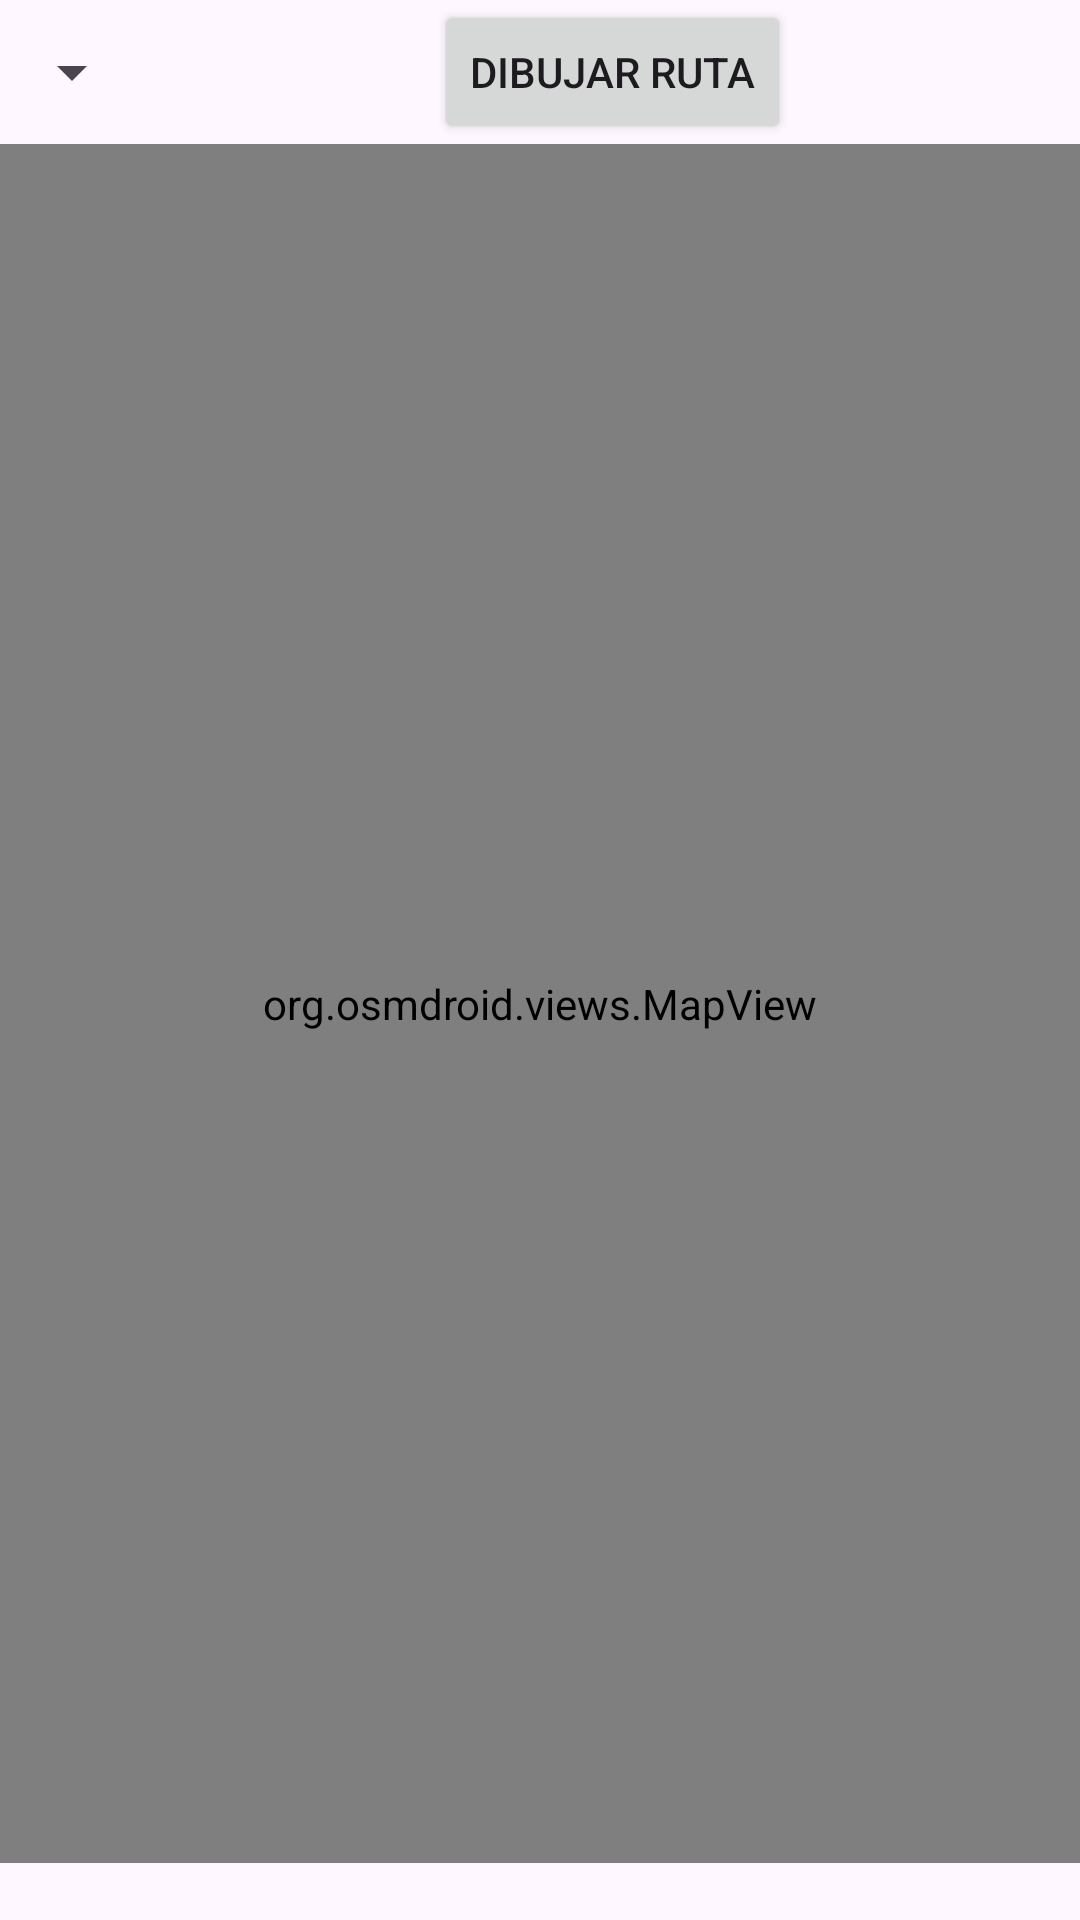

Android layout source for this screen:
<!-- AndroidManifest.xml: application theme Theme.AppTrueFalse -->
<!-- res/layout/activity_mapa.xml -->
<?xml version="1.0" encoding="utf-8"?>
<androidx.constraintlayout.widget.ConstraintLayout xmlns:android="http://schemas.android.com/apk/res/android"
    xmlns:app="http://schemas.android.com/apk/res-auto"
    xmlns:tools="http://schemas.android.com/tools"
    android:id="@+id/main"
    android:layout_width="match_parent"
    android:layout_height="match_parent"
    tools:context=".MapaActivity">

    <Spinner
        android:layout_width="wrap_content"
        android:layout_height="wrap_content"
        android:id="@+id/spinner"

        app:layout_constraintTop_toTopOf="parent"
        app:layout_constraintBottom_toTopOf="@+id/mapa"
        app:layout_constraintStart_toStartOf="parent"
        />

    <Button
        android:layout_width="wrap_content"
        android:layout_height="wrap_content"
        android:id="@+id/botonruta"
        android:text="Dibujar ruta"

        app:layout_constraintTop_toTopOf="parent"
        app:layout_constraintStart_toEndOf="@id/spinner"
        app:layout_constraintEnd_toEndOf="parent"
        app:layout_constraintBottom_toTopOf="@+id/mapa"
        />
    <org.osmdroid.views.MapView
        android:layout_width="0dp"
        android:layout_height="0dp"
        android:id="@+id/mapa"

        app:layout_constraintStart_toStartOf="parent"
        app:layout_constraintEnd_toEndOf="parent"
        app:layout_constraintTop_toBottomOf="@id/botonruta"
        app:layout_constraintBottom_toTopOf="@id/distancias"
        />

    <TextView
        android:id="@+id/distancias"
        android:layout_width="wrap_content"
        android:layout_height="wrap_content"

        app:layout_constraintEnd_toEndOf="parent"
        app:layout_constraintStart_toStartOf="parent"
        app:layout_constraintTop_toBottomOf="@id/mapa"
        app:layout_constraintBottom_toBottomOf="parent"
        />


</androidx.constraintlayout.widget.ConstraintLayout>
<!-- resources referenced by this layout -->
<resources>
  <style name="Theme.AppTrueFalse" parent="Base.Theme.AppTrueFalse" />
  <style name="Base.Theme.AppTrueFalse" parent="Theme.Material3.DayNight.NoActionBar">
          
          
      </style>
</resources>
